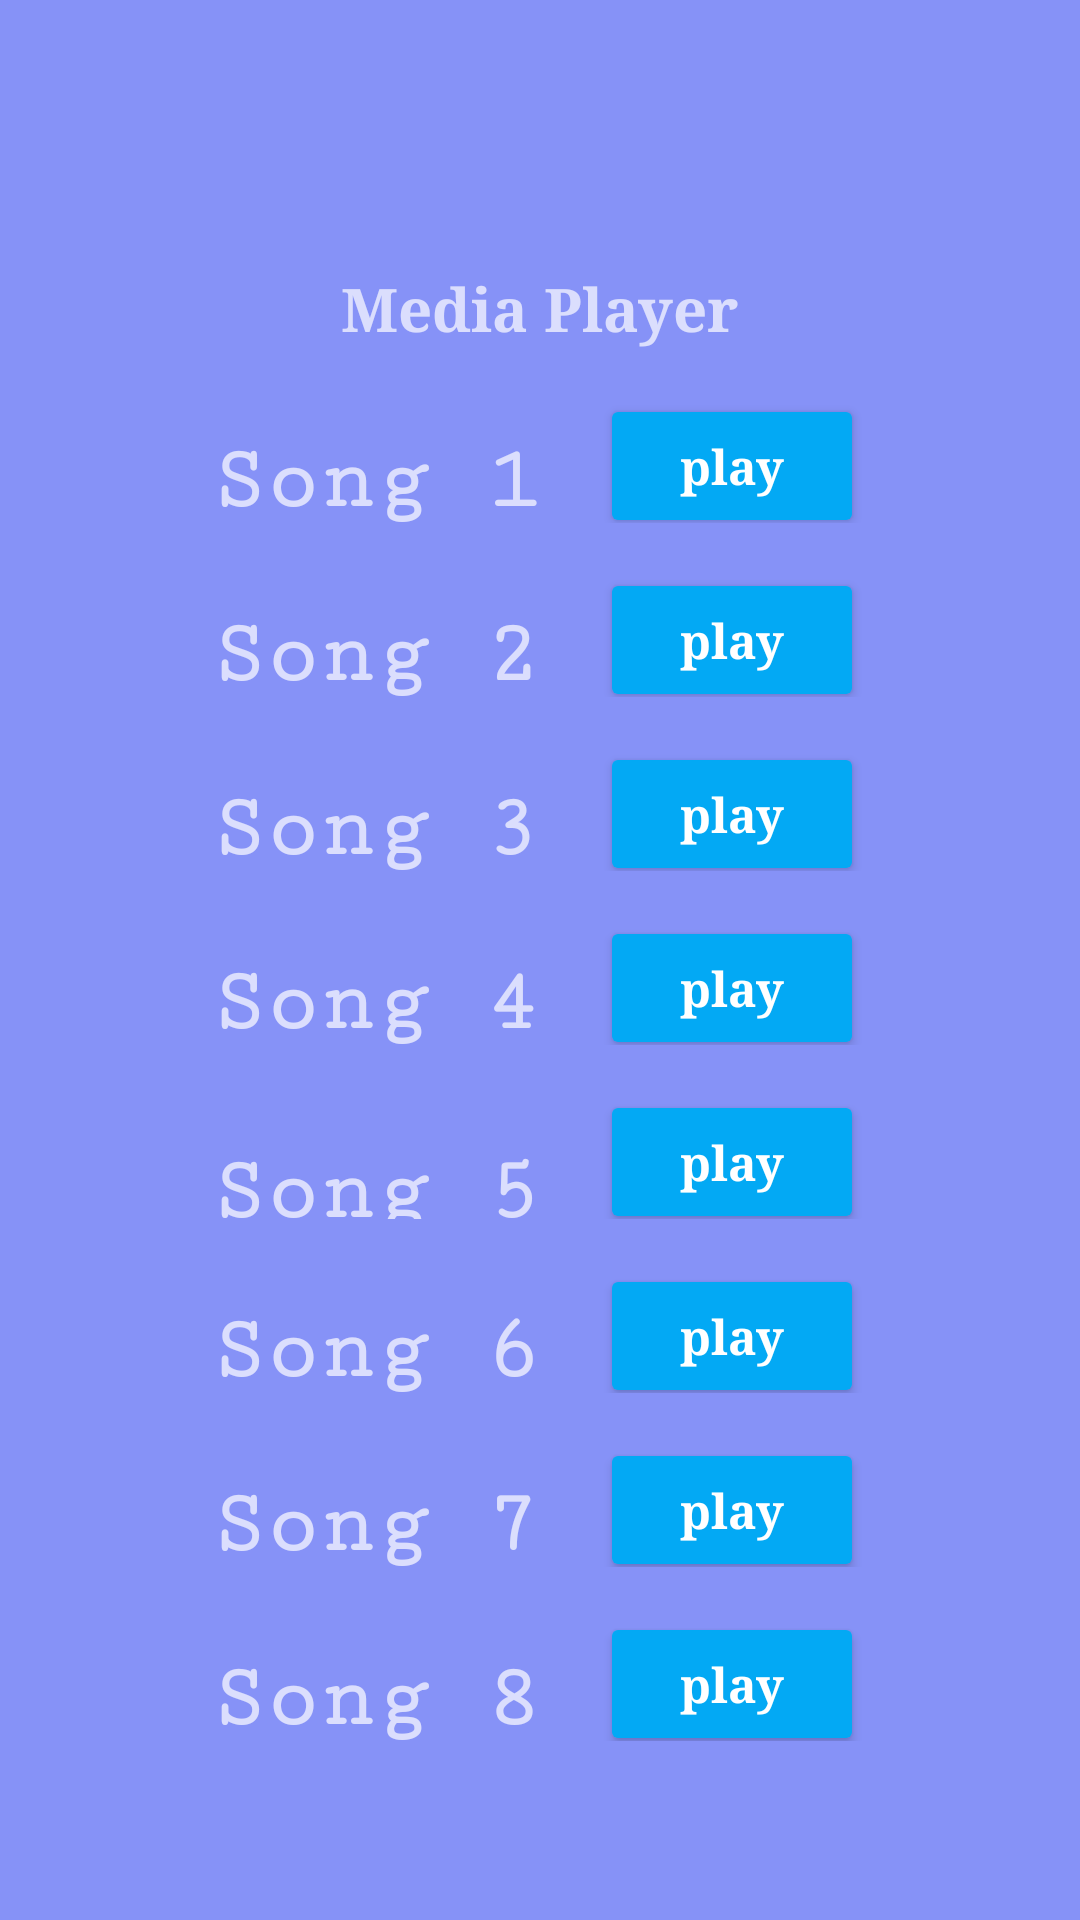

Write the Android layout XML for this screen, with the resource values it uses.
<!-- AndroidManifest.xml: application theme Theme.GirdView -->
<!-- res/layout/activity_media_player.xml -->
<?xml version="1.0" encoding="utf-8"?>
<LinearLayout xmlns:android="http://schemas.android.com/apk/res/android"
    xmlns:app="http://schemas.android.com/apk/res-auto"
    xmlns:tools="http://schemas.android.com/tools"
    android:id="@+id/main"
    android:layout_width="match_parent"
    android:layout_height="match_parent"
    android:orientation="vertical"
    android:background="@color/purple"
    android:layout_gravity="center"
    android:gravity="center"
    tools:context=".Media_player">



    <TextView
        android:layout_width="wrap_content"
        android:layout_height="wrap_content"
        android:text="Media Player"
        android:textSize="20dp"
        android:textStyle="bold"
        android:layout_marginTop="30dp"
        android:fontFamily="serif"
        android:layout_gravity="center"
        android:gravity="center"/>
    <LinearLayout
        android:layout_width="match_parent"
        android:layout_height="wrap_content"
        android:layout_gravity="center"
        android:gravity="center"
        android:orientation="horizontal">
        <TextView
            android:layout_width="wrap_content"
            android:layout_height="wrap_content"
            android:text=" Song 1"
            android:textSize="30dp"
            android:textStyle="bold"
            android:layout_marginTop="15dp"
            android:layout_marginStart="40dp"
            android:fontFamily="serif-monospace"
            android:layout_gravity="center"
            android:gravity="center"/>

        <Button
            android:id="@+id/btn1"
            android:layout_width="wrap_content"
            android:layout_height="wrap_content"
            android:text="play"
            android:fontFamily="serif"
            android:layout_marginStart="20dp"
            android:layout_marginEnd="60dp"
            android:textSize="16sp"
            android:textStyle="bold"
            android:textAllCaps="false"
            android:layout_marginTop="10dp"
            android:backgroundTint="#03A9F4"
            app:cornerRadius= "15dp"/>

    </LinearLayout>
    <LinearLayout
        android:layout_width="match_parent"
        android:layout_height="wrap_content"
        android:layout_gravity="center"
        android:gravity="center"
        android:orientation="horizontal">
        <TextView
            android:layout_width="wrap_content"
            android:layout_height="wrap_content"
            android:text=" Song 2"
            android:textSize="30dp"
            android:textStyle="bold"
            android:layout_marginTop="15dp"
            android:layout_marginStart="40dp"
            android:fontFamily="serif-monospace"
            android:layout_gravity="center"
            android:gravity="center"/>

        <Button
            android:id="@+id/btn2"
            android:layout_width="wrap_content"
            android:layout_height="wrap_content"
            android:text="play"
            android:fontFamily="serif"
            android:layout_marginStart="20dp"
            android:layout_marginEnd="60dp"
            android:textSize="16sp"
            android:textStyle="bold"
            android:textAllCaps="false"
            android:layout_marginTop="10dp"
            android:backgroundTint="#03A9F4"
            app:cornerRadius= "15dp"/>

    </LinearLayout>
    <LinearLayout
        android:layout_width="match_parent"
        android:layout_height="wrap_content"
        android:layout_gravity="center"
        android:gravity="center"
        android:orientation="horizontal">
        <TextView
            android:layout_width="wrap_content"
            android:layout_height="wrap_content"
            android:text=" Song 3"
            android:textSize="30dp"
            android:textStyle="bold"
            android:layout_marginTop="15dp"
            android:layout_marginStart="40dp"
            android:fontFamily="serif-monospace"
            android:layout_gravity="center"
            android:gravity="center"/>

        <Button
            android:id="@+id/btn3"
            android:layout_width="wrap_content"
            android:layout_height="wrap_content"
            android:text="play"
            android:fontFamily="serif"
            android:layout_marginStart="20dp"
            android:layout_marginEnd="60dp"
            android:textSize="16sp"
            android:textStyle="bold"
            android:textAllCaps="false"
            android:layout_marginTop="10dp"
            android:backgroundTint="#03A9F4"
            app:cornerRadius= "15dp"/>

    </LinearLayout>
    <LinearLayout
        android:layout_width="match_parent"
        android:layout_height="wrap_content"
        android:layout_gravity="center"
        android:gravity="center"
        android:orientation="horizontal">
        <TextView
            android:layout_width="wrap_content"
            android:layout_height="wrap_content"
            android:text=" Song 4"
            android:textSize="30dp"
            android:textStyle="bold"
            android:layout_marginTop="15dp"
            android:layout_marginStart="40dp"
            android:fontFamily="serif-monospace"
            android:layout_gravity="center"
            android:gravity="center"/>

        <Button
            android:id="@+id/btn4"
            android:layout_width="wrap_content"
            android:layout_height="wrap_content"
            android:text="play"
            android:fontFamily="serif"
            android:layout_marginStart="20dp"
            android:layout_marginEnd="60dp"
            android:textSize="16sp"
            android:textStyle="bold"
            android:textAllCaps="false"
            android:layout_marginTop="10dp"
            android:backgroundTint="#03A9F4"
            app:cornerRadius= "15dp"/>

    </LinearLayout>
    <LinearLayout
        android:layout_width="match_parent"
        android:layout_height="wrap_content"
        android:layout_gravity="center"
        android:gravity="center"
        android:orientation="horizontal">
        <TextView
            android:layout_width="wrap_content"
            android:layout_height="wrap_content"
            android:text=" Song 5"
            android:textSize="30dp"
            android:textStyle="bold"
            android:layout_marginTop="20dp"
            android:layout_marginStart="40dp"
            android:fontFamily="serif-monospace"
            android:layout_gravity="center"
            android:gravity="center"/>

        <Button
            android:id="@+id/btn5"
            android:layout_width="wrap_content"
            android:layout_height="wrap_content"
            android:text="play"
            android:fontFamily="serif"
            android:layout_marginStart="20dp"
            android:layout_marginEnd="60dp"
            android:textSize="16sp"
            android:textStyle="bold"
            android:textAllCaps="false"
            android:layout_marginTop="10dp"
            android:backgroundTint="#03A9F4"
            app:cornerRadius= "15dp"/>

    </LinearLayout>
    <LinearLayout
        android:layout_width="match_parent"
        android:layout_height="wrap_content"
        android:layout_gravity="center"
        android:gravity="center"
        android:orientation="horizontal">
        <TextView
            android:layout_width="wrap_content"
            android:layout_height="wrap_content"
            android:text=" Song 6"
            android:textSize="30dp"
            android:textStyle="bold"
            android:layout_marginTop="15dp"
            android:layout_marginStart="40dp"
            android:fontFamily="serif-monospace"
            android:layout_gravity="center"
            android:gravity="center"/>

        <Button
            android:id="@+id/btn6"
            android:layout_width="wrap_content"
            android:layout_height="wrap_content"
            android:text="play"
            android:fontFamily="serif"
            android:layout_marginStart="20dp"
            android:layout_marginEnd="60dp"
            android:textSize="16sp"
            android:textStyle="bold"
            android:textAllCaps="false"
            android:layout_marginTop="10dp"
            android:backgroundTint="#03A9F4"
            app:cornerRadius= "15dp"/>

    </LinearLayout>
    <LinearLayout
        android:layout_width="match_parent"
        android:layout_height="wrap_content"
        android:layout_gravity="center"
        android:gravity="center"
        android:orientation="horizontal">
        <TextView
            android:layout_width="wrap_content"
            android:layout_height="wrap_content"
            android:text=" Song 7"
            android:textSize="30dp"
            android:textStyle="bold"
            android:layout_marginTop="15dp"
            android:layout_marginStart="40dp"
            android:fontFamily="serif-monospace"
            android:layout_gravity="center"
            android:gravity="center"/>

        <Button
            android:id="@+id/btn7"
            android:layout_width="wrap_content"
            android:layout_height="wrap_content"
            android:text="play"
            android:fontFamily="serif"
            android:layout_marginStart="20dp"
            android:layout_marginEnd="60dp"
            android:textSize="16sp"
            android:textStyle="bold"
            android:textAllCaps="false"
            android:layout_marginTop="10dp"
            android:backgroundTint="#03A9F4"
            app:cornerRadius= "15dp"/>

    </LinearLayout>
    <LinearLayout
        android:layout_width="match_parent"
        android:layout_height="wrap_content"
        android:layout_gravity="center"
        android:gravity="center"
        android:orientation="horizontal">
        <TextView
            android:layout_width="wrap_content"
            android:layout_height="wrap_content"
            android:text=" Song 8"
            android:textSize="30dp"
            android:textStyle="bold"
            android:layout_marginTop="15dp"
            android:layout_marginStart="40dp"
            android:fontFamily="serif-monospace"
            android:layout_gravity="center"
            android:gravity="center"/>

        <Button
            android:id="@+id/btn8"
            android:layout_width="wrap_content"
            android:layout_height="wrap_content"
            android:text="play"
            android:fontFamily="serif"
            android:layout_marginStart="20dp"
            android:layout_marginEnd="60dp"
            android:textSize="16sp"
            android:textStyle="bold"
            android:textAllCaps="false"
            android:layout_marginTop="10dp"
            android:backgroundTint="#03A9F4"
            app:cornerRadius= "15dp"/>

    </LinearLayout>








</LinearLayout>
<!-- resources referenced by this layout -->
<resources>
  <color name="purple">#8692f7</color>
  <style name="Theme.GirdView" parent="Base.Theme.GirdView" />
  <style name="Base.Theme.GirdView" parent="Theme.MaterialComponents.NoActionBar">
          
          
      </style>
</resources>
